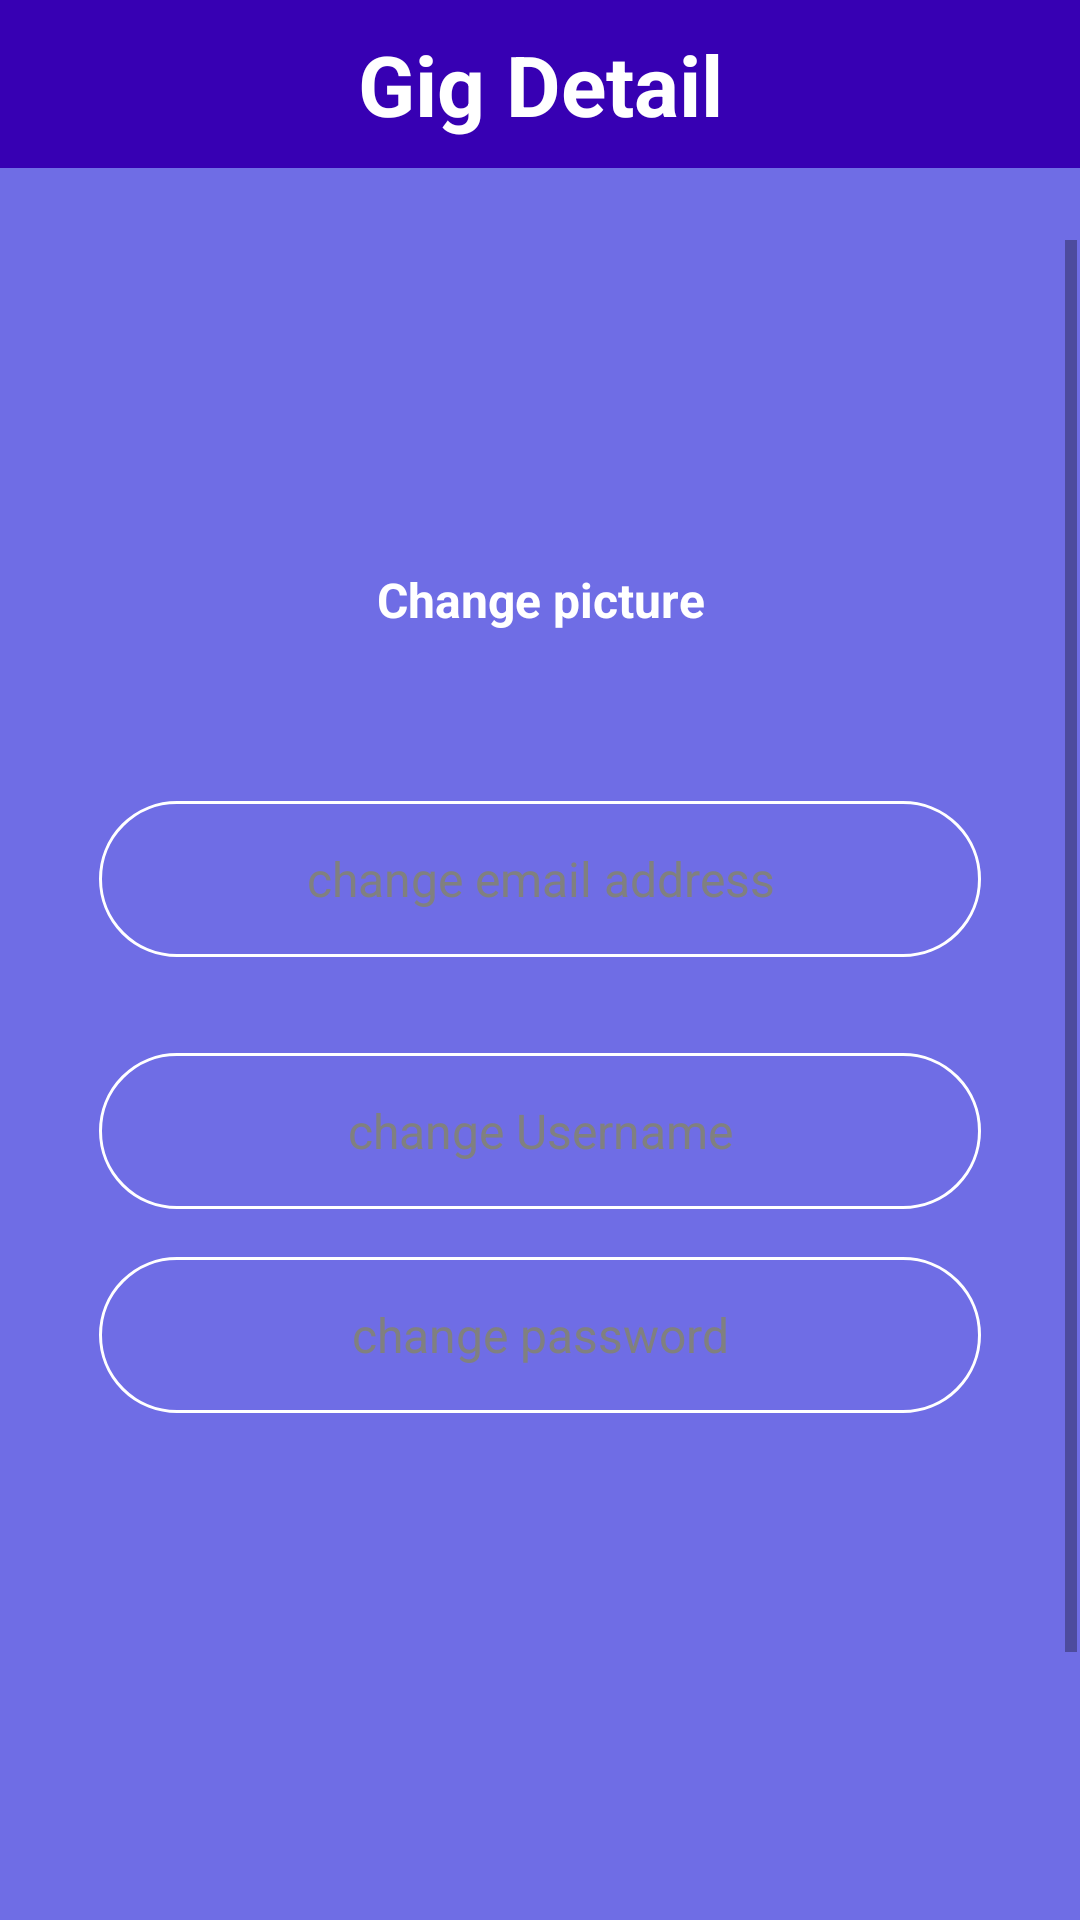

Produce the Android XML layout that renders to this screen, including the resource entries it uses.
<!-- AndroidManifest.xml: application theme Theme.TechFreelancers -->
<!-- res/layout/activity_edit_profile.xml -->
<?xml version="1.0" encoding="utf-8"?>
<androidx.constraintlayout.widget.ConstraintLayout xmlns:android="http://schemas.android.com/apk/res/android"
    xmlns:app="http://schemas.android.com/apk/res-auto"
    xmlns:tools="http://schemas.android.com/tools"
    android:id="@+id/main"
    android:layout_width="match_parent"
    android:layout_height="match_parent"
    android:background="@color/main_background"
    tools:context=".activity.searchResultActivity">

    <com.google.android.material.appbar.AppBarLayout
        android:id="@+id/appBarLayout"
        android:layout_width="match_parent"
        android:layout_height="wrap_content"
        app:layout_constraintTop_toTopOf="parent">
        <androidx.appcompat.widget.Toolbar
            android:id="@+id/toolbar"
            android:layout_width="match_parent"
            android:layout_height="?attr/actionBarSize"
            android:background="@color/purple_700">
            <TextView
                android:id="@+id/action_bar_title"
                android:layout_width="wrap_content"
                android:layout_height="wrap_content"
                android:text="Gig Detail"
                android:textSize="28sp"
                android:layout_gravity="center"
                android:textColor="@android:color/white"
                android:textStyle="bold" />
        </androidx.appcompat.widget.Toolbar>
    </com.google.android.material.appbar.AppBarLayout>

    <ScrollView
        android:id="@+id/scrollView2"
        android:layout_width="0dp"
        android:layout_height="0dp"
        android:layout_marginStart="1dp"
        android:layout_marginEnd="1dp"
        android:layout_marginTop="80dp"
        android:layout_marginBottom="1dp"
        app:layout_constraintBottom_toBottomOf="parent"
        app:layout_constraintEnd_toEndOf="parent"
        app:layout_constraintStart_toStartOf="parent"
        app:layout_constraintTop_toTopOf="parent">

        <LinearLayout
            android:layout_width="match_parent"
            android:layout_height="wrap_content"
            android:orientation="vertical">

            <androidx.constraintlayout.widget.ConstraintLayout
                android:layout_width="match_parent"
                android:layout_height="576dp">

                <LinearLayout
                    android:layout_width="match_parent"
                    android:layout_height="match_parent"
                    android:orientation="vertical">

                    <ImageView
                        android:id="@+id/imageView"
                        android:layout_width="match_parent"
                        android:layout_height="109dp"
                        app:srcCompat="@drawable/camera" />

                    <TextView
                        android:id="@+id/textView3"
                        android:layout_width="match_parent"
                        android:layout_height="46dp"
                        android:text="Change picture"
                        android:textAlignment="center"
                        android:textSize="16sp"
                        android:textColor="@color/white"
                        android:textStyle="bold" />

                    <EditText
                        android:id="@+id/emailEditText"
                        android:layout_width="match_parent"
                        android:layout_height="52dp"
                        android:layout_marginStart="32dp"
                        android:layout_marginTop="32dp"
                        android:layout_marginEnd="32dp"
                        android:background="@drawable/textbackground"
                        android:ems="10"
                        android:hint="change email address"
                        android:inputType="textEmailAddress"
                        android:textAlignment="center"
                        android:textColorHint="@color/grey"
                        android:textSize="16sp" />

                    <EditText
                        android:id="@+id/usernameEditText"
                        android:layout_width="match_parent"
                        android:layout_height="52dp"
                        android:layout_marginStart="32dp"
                        android:layout_marginTop="32dp"
                        android:layout_marginEnd="32dp"
                        android:background="@drawable/textbackground"
                        android:ems="10"
                        android:hint="change Username"
                        android:inputType="textEmailAddress"
                        android:textAlignment="center"
                        android:textColorHint="@color/grey"
                        android:textSize="16sp" />
                    <EditText
                        android:id="@+id/passwordEditText"
                        android:layout_width="match_parent"
                        android:layout_height="52dp"
                        android:layout_marginStart="32dp"
                        android:layout_marginTop="16dp"
                        android:layout_marginEnd="32dp"
                        android:background="@drawable/textbackground"
                        android:ems="10"
                        android:hint="change password"
                        android:inputType="textPassword"
                        android:textAlignment="center"
                        android:textColorHint="@color/grey"
                        android:textSize="16sp" />
                </LinearLayout>

            </androidx.constraintlayout.widget.ConstraintLayout>

            <LinearLayout
                android:layout_width="match_parent"
                android:layout_height="88dp"
                android:orientation="horizontal">


                <EditText
                    android:id="@+id/saveBtn"
                    android:layout_width="422dp"
                    android:layout_height="53dp"
                    android:layout_marginStart="12dp"
                    android:layout_marginTop="12dp"
                    android:layout_marginEnd="12dp"
                    android:background="@drawable/textbackground"
                    android:ems="10"
                    android:hint="SAVE"
                    android:inputType="textEmailAddress"
                    android:textAlignment="center"
                    android:textColorHint="@color/white"
                    android:textSize="20sp" />
            </LinearLayout>

        </LinearLayout>
    </ScrollView>
</androidx.constraintlayout.widget.ConstraintLayout>
<!-- resources referenced by this layout -->
<resources>
  <color name="grey">#808080</color>
  <color name="main_background">#6f6de5</color>
  <color name="purple_700">#FF3700B3</color>
  <color name="white">#FFFFFFFF</color>
  <!-- drawable textbackground (drawable) -->
  <?xml version="1.0" encoding="utf-8"?>
  <selector xmlns:android="http://schemas.android.com/apk/res/android">
  <item>
      <shape android:shape="rectangle">
          <stroke android:color="@color/white" android:width="1dp"/>
          <corners android:radius="100dp"/>
  
      </shape>
  </item>
  </selector>
  <style name="Theme.TechFreelancers" parent="Theme.MaterialComponents.DayNight.NoActionBar">
          
          <item name="colorPrimary">@color/purple_200</item>
          <item name="colorPrimaryVariant">@color/purple_700</item>
          <item name="colorOnPrimary">@color/black</item>
          
          <item name="colorSecondary">@color/teal_200</item>
          <item name="colorSecondaryVariant">@color/teal_200</item>
          <item name="colorOnSecondary">@color/black</item>
          
          <item name="android:statusBarColor">?attr/colorPrimaryVariant</item>
          
          <item name="actionBarStyle">@style/MyActionBar</item>
      </style>
  <color name="purple_200">#FFBB86FC</color>
  <color name="black">#FF000000</color>
  <color name="teal_200">#FF03DAC5</color>
  <style name="MyActionBar" parent="Widget.AppCompat.Light.ActionBar.Solid.Inverse">
          <item name="background">@color/springgreen</item>
          <item name="titleTextStyle">@style/MyActionBar.TitleTextStyle</item>
          <item name="subtitleTextStyle">@style/MyActionBar.SubtitleTextStyle</item>
          <item name="actionMenuTextColor">@color/colorAccent</item>
      </style>
  <color name="springgreen">#00FF7F</color>
  <style name="MyActionBar.TitleTextStyle" parent="TextAppearance.AppCompat.Widget.ActionBar.Title">
          <item name="android:textColor">@color/black</item>
      </style>
  <style name="MyActionBar.SubtitleTextStyle" parent="TextAppearance.AppCompat.Widget.ActionBar.Subtitle">
          <item name="android:textColor">@color/white</item>
      </style>
  <color name="colorAccent">#03DAC5</color>
</resources>
